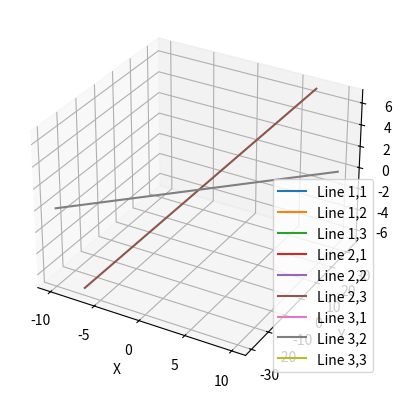

Reproduce this figure in Python.
import numpy as np
import matplotlib.pyplot as plt

# Define the matrix with quadratic functions
matrix = [
    [lambda x: 2*x**2 + 3*x + 6, lambda x: 2*x**2 + 3*x + 3, lambda x: 3*x**2 + 4*x + 7],
    [lambda x: 3*x**2 + 4*x + 7, lambda x: 2*x**2 - 6*x + 8, lambda x: x**2 + 5*x + 2],
    [lambda x: x**2 - x + 3, lambda x: 4*x**2 + 3*x + 1, lambda x: 5*x**2 - 2*x + 4]
]

# Linear approximation of the functions around x = 0
linear_approx_matrix = []
for row in matrix:
    linear_row = []
    for func in row:
        x0 = 0  # we will linearize around x = 0
        linear_approx = lambda x, f=func: f(x0) + (x - x0) * (lambda x: 6*x + 3)(x0)  # f(x0) + f'(x0)(x - x0)
        linear_row.append(linear_approx)
    linear_approx_matrix.append(linear_row)

# Calculate the angles using sin-1(log(constant))
constants = [
    [6, 3, 7],
    [7, 8, 2],
    [3, 1, 4]
]
angles = np.arcsin(np.log(constants))

# Plotting the lines
fig = plt.figure()
ax = fig.add_subplot(111, projection='3d')

# Center point
center = [0, 0, 0]

# Plot each line
for i in range(3):
    for j in range(3):
        # Extract linear function
        func = linear_approx_matrix[i][j]
        # Generate points
        x_vals = np.linspace(-10, 10, 100)
        y_vals = func(x_vals)
        z_vals = np.zeros_like(x_vals)
        
        # Apply angle transformation
        angle = angles[i][j]
        x_rot = x_vals * np.cos(angle) - z_vals * np.sin(angle)
        z_rot = x_vals * np.sin(angle) + z_vals * np.cos(angle)
        
        ax.plot(x_rot, y_vals, z_rot, label=f'Line {i+1},{j+1}')

ax.set_xlabel('X')
ax.set_ylabel('Y')
ax.set_zlabel('Z')
plt.legend()
plt.show()
